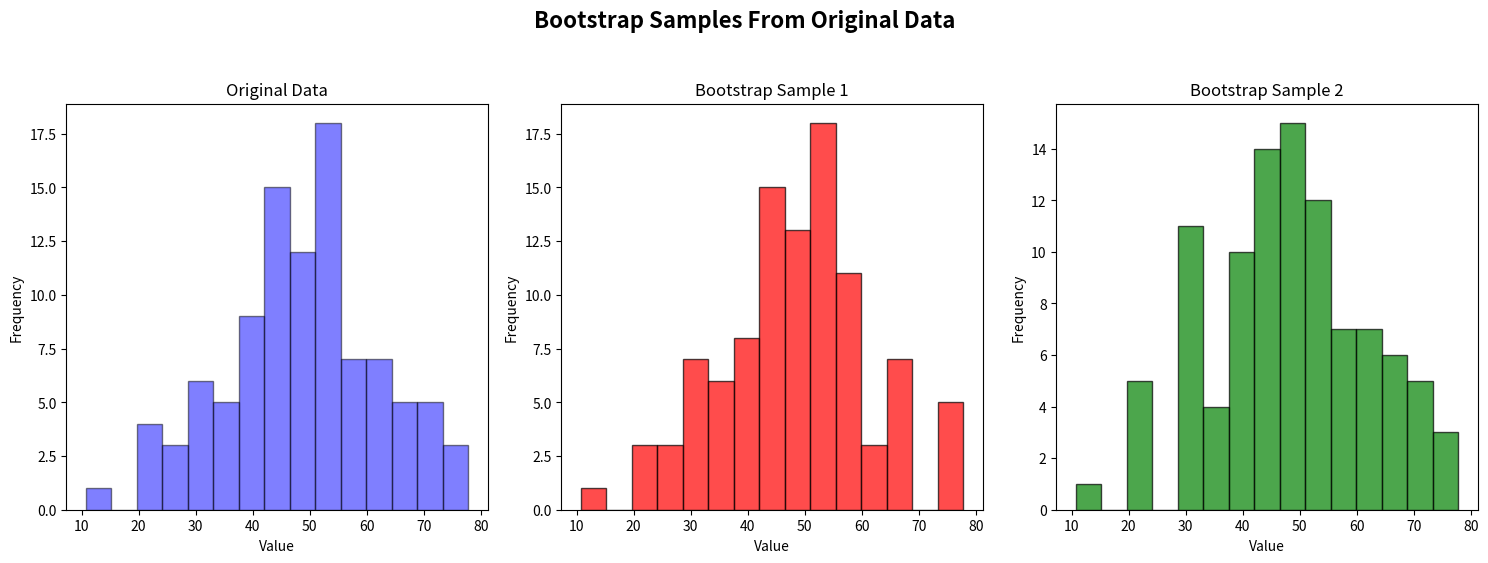

Generate this figure with matplotlib:
import numpy as np
import matplotlib.pyplot as plt

# Generate a synthetic dataset
np.random.seed(42)
data = np.random.normal(loc=50, scale=15, size=100)  # 100 data points

# Number of bootstrap samples
num_samples = 2

# Create bootstrap samples
bootstrap_samples = [
    np.random.choice(data, size=len(data), replace=True) for _ in range(num_samples)
]
colors = ["red", "green"]

# Plot each bootstrap sample in separate graphs
fig, axes = plt.subplots(2, 3, figsize=(15, 10))
# Set the title of the figure
fig.suptitle("Bootstrap Samples From Original Data", fontsize=16, fontweight="bold")
# Flatten the axes array for easy iteration
axes = axes.flatten()

# Plot original data
axes[0].hist(data, bins=15, alpha=0.5, color="blue", edgecolor="black")
axes[0].set_title("Original Data")
axes[0].set_xlabel("Value")
axes[0].set_ylabel("Frequency")

# Plot each bootstrap sample separately
for i, sample in enumerate(bootstrap_samples):
    axes[i + 1].hist(sample, bins=15, alpha=0.7, color=colors[i], edgecolor="black")
    axes[i + 1].set_title(f"Bootstrap Sample {i + 1}")
    axes[i + 1].set_xlabel("Value")
    axes[i + 1].set_ylabel("Frequency")

# Remove any extra subplots (if more than necessary)
for j in range(len(bootstrap_samples) + 1, len(axes)):
    fig.delaxes(axes[j])

plt.tight_layout(rect=[0, 0, 1, 0.96])  # Adjust layout to fit title
plt.show()
